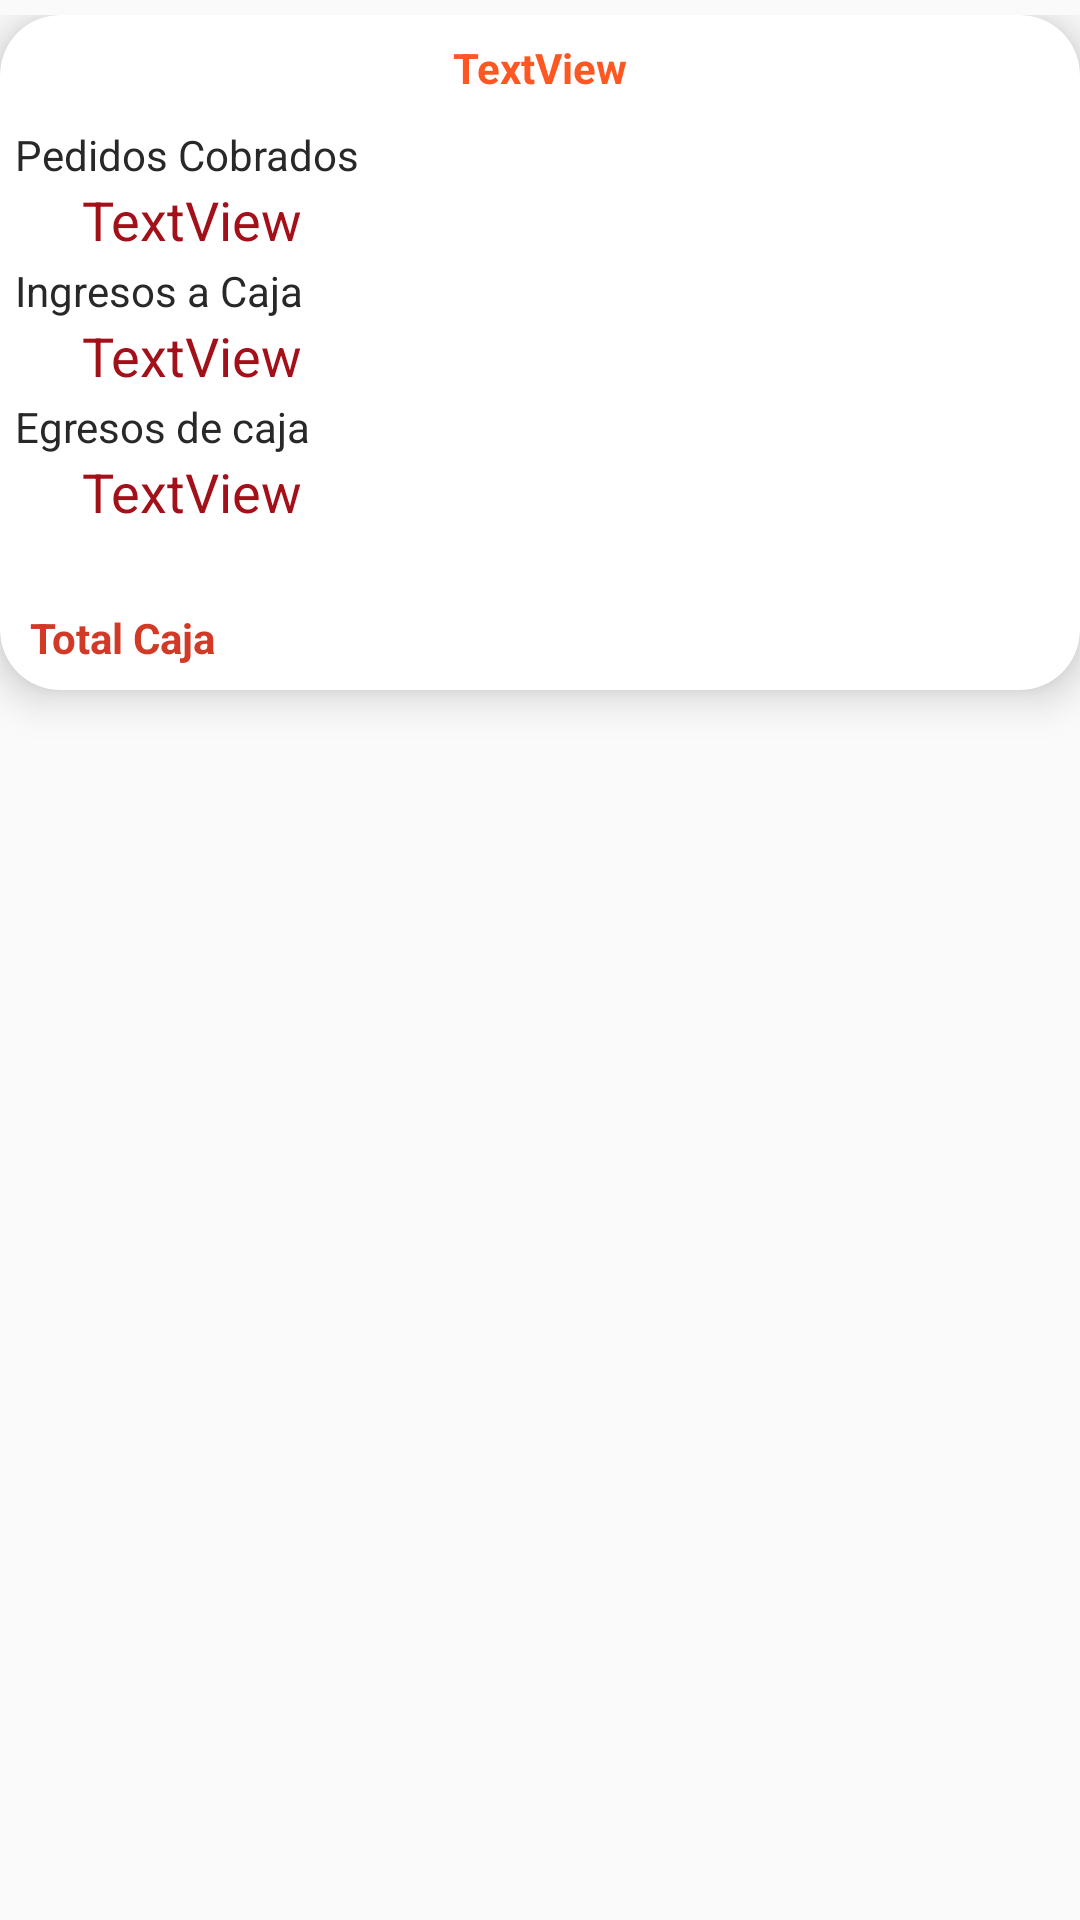

Layout XML and referenced resources for this Android screen:
<!-- AndroidManifest.xml: application theme AppTheme -->
<!-- res/layout/tarjetaalmacenes.xml -->
<RelativeLayout xmlns:android="http://schemas.android.com/apk/res/android"
    xmlns:app="http://schemas.android.com/apk/res-auto"
    xmlns:tools="http://schemas.android.com/tools"
    android:layout_width="match_parent"
    android:layout_height="wrap_content"
    android:background="@android:color/transparent"
    android:orientation="vertical"
    android:paddingTop="5dp">

    <android.support.v7.widget.CardView xmlns:card_view="http://schemas.android.com/apk/res-auto"
        android:id="@+id/tarjetaalmaceness"
        android:layout_width="match_parent"
        android:layout_height="wrap_content"
        android:layout_alignParentStart="true"
        android:layout_alignParentTop="true"


        android:paddingLeft="5dp"
        android:paddingRight="5dp"
        card_view:cardCornerRadius="20dp"
        card_view:cardElevation="8dp"
        card_view:cardMaxElevation="10dp"
        android:layout_alignParentLeft="true">

        <RelativeLayout
            android:id="@+id/background"
            android:layout_width="match_parent"
            android:layout_height="225dp"
            android:layout_alignParentStart="false"
            android:layout_alignParentTop="false"
            android:paddingLeft="5dp"
            android:paddingRight="5dp"
            android:layout_alignParentLeft="false">

            <LinearLayout
                android:layout_width="wrap_content"
                android:layout_height="wrap_content"
                android:layout_below="@+id/txtcardalmacen"
                android:orientation="vertical">

                <TextView
                    android:id="@+id/textView4"
                    android:layout_width="match_parent"
                    android:layout_height="wrap_content"
                    android:layout_alignParentStart="true"
                    android:layout_below="@+id/txtcardalmacen"
                    android:layout_gravity="center_vertical|center_horizontal"
                    android:paddingTop="2dp"
                    android:text="Pedidos Cobrados "
                    android:textColor="@color/colortextotitulo"
                    android:layout_alignParentLeft="true" />

                <TextView
                    android:id="@+id/totalpedidos"
                    android:layout_width="match_parent"
                    android:layout_height="wrap_content"
                    android:layout_alignStart="@+id/totalentradas"
                    android:layout_centerVertical="true"
                    android:gravity="center_horizontal"
                    android:paddingBottom="2dp"
                    android:text="TextView"
                    android:textColor="@color/colorprincipal"
                    android:textSize="18sp"
                    android:layout_alignLeft="@+id/totalentradas" />

                <TextView
                    android:id="@+id/textView5"
                    android:layout_width="match_parent"
                    android:layout_height="wrap_content"
                    android:layout_above="@+id/totalpedidos"
                    android:layout_alignParentStart="true"
                    android:layout_gravity="center_vertical|center_horizontal"
                    android:text="Ingresos a Caja"
                    android:textColor="@color/colortextotitulo"
                    android:layout_alignParentLeft="true" />

                <TextView
                    android:id="@+id/totalentradas"
                    android:layout_width="match_parent"
                    android:layout_height="wrap_content"
                    android:layout_above="@+id/textView5"
                    android:layout_alignEnd="@+id/textView5"
                    android:gravity="center_vertical|center_horizontal"
                    android:paddingBottom="2dp"
                    android:text="TextView"
                    android:textColor="@color/colorprincipal"
                    android:textSize="18sp"
                    android:layout_alignRight="@+id/textView5" />

                <TextView
                    android:id="@+id/textView10"
                    android:layout_width="match_parent"
                    android:layout_height="wrap_content"
                    android:layout_above="@+id/totalsalidas"
                    android:layout_alignParentStart="true"
                    android:layout_gravity="center_vertical|center_horizontal"
                    android:text="Egresos de caja"
                    android:textColor="@color/colortextotitulo"
                    android:layout_alignParentLeft="true" />

                <TextView
                    android:id="@+id/totalsalidas"
                    android:layout_width="match_parent"
                    android:layout_height="wrap_content"
                    android:layout_above="@+id/textView9"
                    android:layout_alignParentStart="true"
                    android:layout_toStartOf="@+id/totalneto"
                    android:gravity="center_vertical|center_horizontal"
                    android:paddingBottom="2dp"
                    android:text="TextView"
                    android:textColor="@color/colorprincipal"
                    android:textSize="18sp"
                    android:layout_alignParentLeft="true"
                    android:layout_toLeftOf="@+id/totalneto" />
            </LinearLayout>

            <TextView
                android:id="@+id/txtcardalmacen"
                android:layout_width="match_parent"
                android:layout_height="35dp"
                android:layout_alignParentStart="true"
                android:layout_alignParentTop="true"
                android:background="@drawable/controlredondeado"
                android:gravity="center_vertical|center_horizontal"
                android:text="TextView"
                android:textColor="@color/chatmio"
                android:textSize="14sp"
                android:textStyle="bold"
                android:layout_alignParentLeft="true" />

            <TextView
                android:id="@+id/textView9"
                android:layout_width="match_parent"
                android:layout_height="35dp"
                android:layout_alignParentBottom="true"
                android:layout_alignParentStart="true"
                android:background="@drawable/controlredondeado"
                android:gravity="left|center_vertical|center_horizontal"
                android:paddingLeft="5dp"
                android:text="Total Caja"
                android:textColor="@color/colorAccent"
                android:textSize="14sp"
                android:textStyle="bold"
                android:layout_alignParentLeft="true" />

            <TextView
                android:id="@+id/totalneto"
                android:layout_width="wrap_content"
                android:layout_height="wrap_content"
                android:layout_alignParentBottom="true"
                android:layout_alignParentStart="true"
                android:layout_alignTop="@+id/textView9"
                android:layout_marginStart="84dp"
                android:gravity="right|center_vertical"
                android:text="TextView"
                android:textColor="@color/cardview_light_background"
                android:textSize="14sp"
                android:textStyle="bold"
                android:layout_alignParentLeft="true"
                android:layout_marginLeft="84dp" />

        </RelativeLayout>

    </android.support.v7.widget.CardView>

</RelativeLayout>
<!-- resources referenced by this layout -->
<resources>
  <color name="cardview_light_background">#ffffffff</color>
  <color name="chatmio">#ff5722</color>
  <color name="colorAccent">#d03a26</color>
  <color name="colorprincipal">#a31019</color>
  <color name="colortextotitulo">#282828</color>
  <style name="AppTheme" parent="Theme.AppCompat.Light.NoActionBar">
  
          
          <item name="colorPrimary">@color/colorPrimary</item>
          <item name="colorPrimaryDark">@color/colorPrimaryDark</item>
          <item name="colorAccent">@color/colorAccent</item>
      </style>
  <color name="colorPrimary">#22150F</color>
  <color name="colorPrimaryDark">#22150F</color>
</resources>
